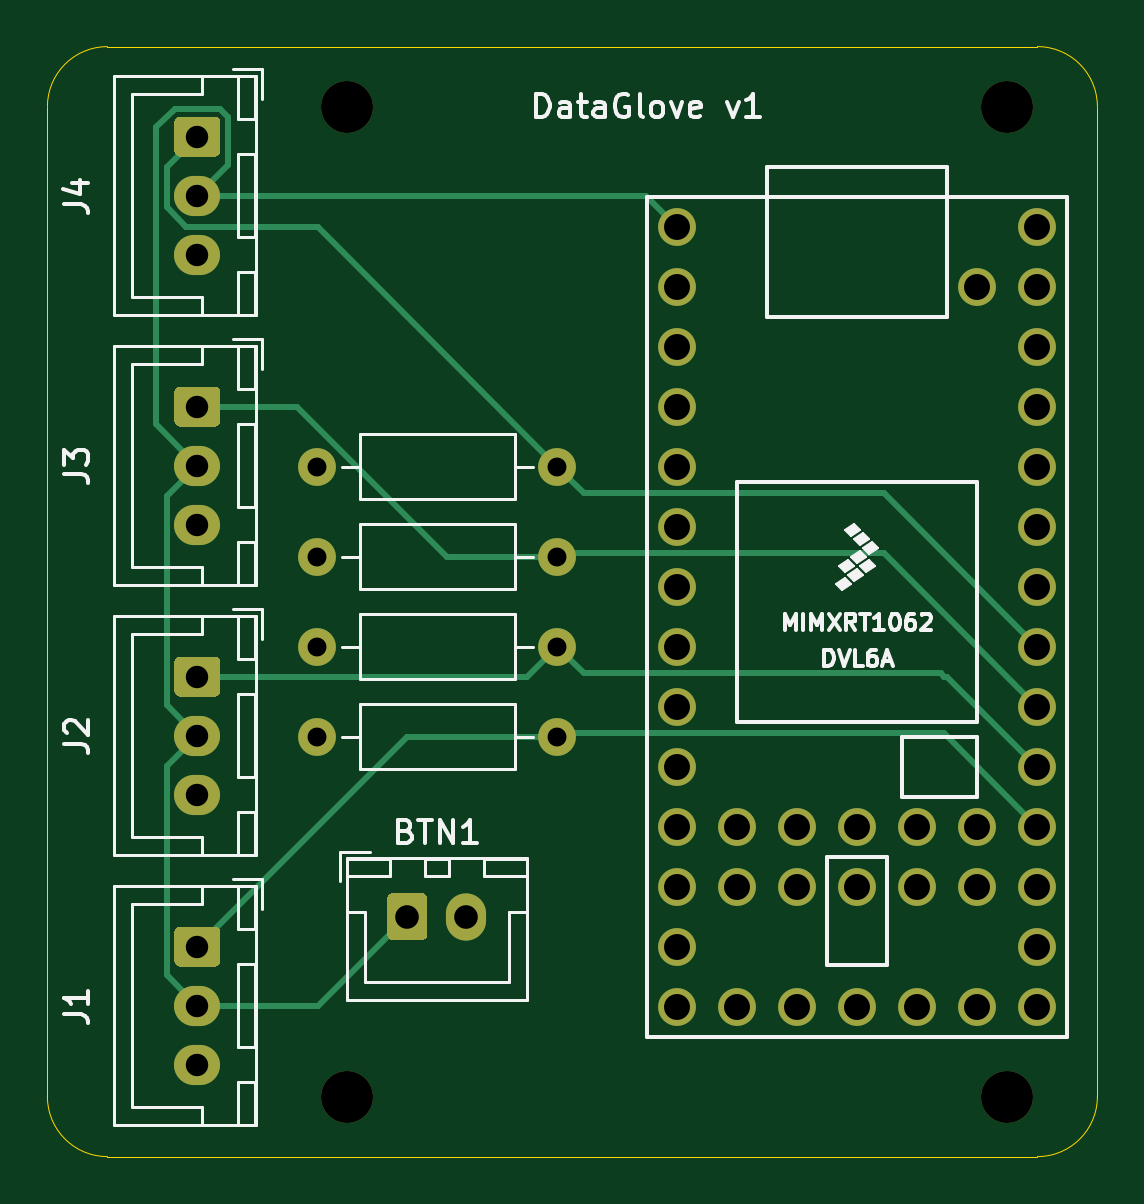
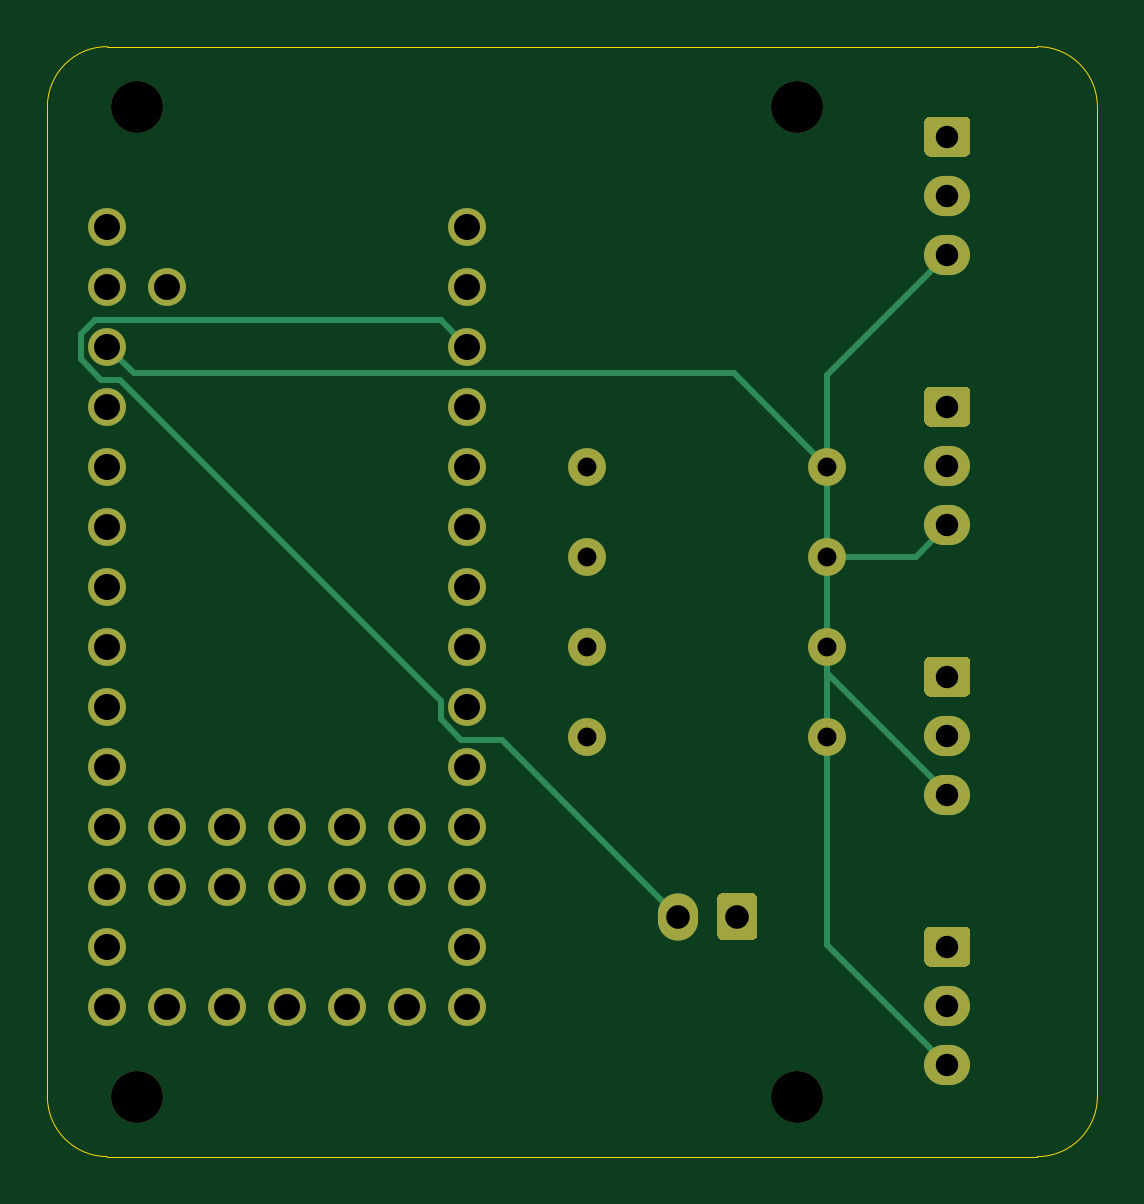
Circuit board: 11 layer files. Board 44.4 x 47.0 mm.
- bottom_copper: glove-board-B_Cu.gbl (8364 bytes)
- bottom_mask: glove-board-B_Mask.gbs (4382 bytes)
- paste: glove-board-B_Paste.gbp (476 bytes)
- bottom_silk: glove-board-B_SilkS.gbo (477 bytes)
- outline: glove-board-Edge_Cuts.gm1 (1138 bytes)
- top_copper: glove-board-F_Cu.gtl (9333 bytes)
- top_mask: glove-board-F_Mask.gts (4382 bytes)
- paste: glove-board-F_Paste.gtp (476 bytes)
- top_silk: glove-board-F_SilkS.gto (21203 bytes)
- drill: glove-board-NPTH.drl (368 bytes)
- drill: glove-board-PTH.drl (1115 bytes)

=== bottom_copper: glove-board-B_Cu.gbl (8364 bytes, source omitted) ===
=== bottom_mask: glove-board-B_Mask.gbs ===
%TF.GenerationSoftware,KiCad,Pcbnew,(5.1.10-1-10_14)*%
%TF.CreationDate,2021-10-17T13:29:00+11:00*%
%TF.ProjectId,glove-board,676c6f76-652d-4626-9f61-72642e6b6963,rev?*%
%TF.SameCoordinates,Original*%
%TF.FileFunction,Soldermask,Bot*%
%TF.FilePolarity,Negative*%
%FSLAX46Y46*%
G04 Gerber Fmt 4.6, Leading zero omitted, Abs format (unit mm)*
G04 Created by KiCad (PCBNEW (5.1.10-1-10_14)) date 2021-10-17 13:29:00*
%MOMM*%
%LPD*%
G01*
G04 APERTURE LIST*
%ADD10C,2.200000*%
%ADD11O,1.700000X2.000000*%
%ADD12O,1.950000X1.700000*%
%ADD13C,1.600000*%
%ADD14O,1.600000X1.600000*%
G04 APERTURE END LIST*
D10*
%TO.C,H4*%
X115570000Y-1024890000D03*
%TD*%
%TO.C,H3*%
X143510000Y-1024890000D03*
%TD*%
%TO.C,H2*%
X143510000Y-982980000D03*
%TD*%
%TO.C,H1*%
X115570000Y-982980000D03*
%TD*%
%TO.C,BTN1*%
G36*
G01*
X117260000Y-1018020000D02*
X117260000Y-1016520000D01*
G75*
G02*
X117510000Y-1016270000I250000J0D01*
G01*
X118710000Y-1016270000D01*
G75*
G02*
X118960000Y-1016520000I0J-250000D01*
G01*
X118960000Y-1018020000D01*
G75*
G02*
X118710000Y-1018270000I-250000J0D01*
G01*
X117510000Y-1018270000D01*
G75*
G02*
X117260000Y-1018020000I0J250000D01*
G01*
G37*
D11*
X120610000Y-1017270000D03*
%TD*%
%TO.C,J1*%
G36*
G01*
X108495000Y-1017690000D02*
X109945000Y-1017690000D01*
G75*
G02*
X110195000Y-1017940000I0J-250000D01*
G01*
X110195000Y-1019140000D01*
G75*
G02*
X109945000Y-1019390000I-250000J0D01*
G01*
X108495000Y-1019390000D01*
G75*
G02*
X108245000Y-1019140000I0J250000D01*
G01*
X108245000Y-1017940000D01*
G75*
G02*
X108495000Y-1017690000I250000J0D01*
G01*
G37*
D12*
X109220000Y-1021040000D03*
X109220000Y-1023540000D03*
%TD*%
%TO.C,J2*%
X109220000Y-1012110000D03*
X109220000Y-1009610000D03*
G36*
G01*
X108495000Y-1006260000D02*
X109945000Y-1006260000D01*
G75*
G02*
X110195000Y-1006510000I0J-250000D01*
G01*
X110195000Y-1007710000D01*
G75*
G02*
X109945000Y-1007960000I-250000J0D01*
G01*
X108495000Y-1007960000D01*
G75*
G02*
X108245000Y-1007710000I0J250000D01*
G01*
X108245000Y-1006510000D01*
G75*
G02*
X108495000Y-1006260000I250000J0D01*
G01*
G37*
%TD*%
%TO.C,J3*%
G36*
G01*
X108495000Y-994830000D02*
X109945000Y-994830000D01*
G75*
G02*
X110195000Y-995080000I0J-250000D01*
G01*
X110195000Y-996280000D01*
G75*
G02*
X109945000Y-996530000I-250000J0D01*
G01*
X108495000Y-996530000D01*
G75*
G02*
X108245000Y-996280000I0J250000D01*
G01*
X108245000Y-995080000D01*
G75*
G02*
X108495000Y-994830000I250000J0D01*
G01*
G37*
X109220000Y-998180000D03*
X109220000Y-1000680000D03*
%TD*%
%TO.C,J4*%
X109220000Y-989250000D03*
X109220000Y-986750000D03*
G36*
G01*
X108495000Y-983400000D02*
X109945000Y-983400000D01*
G75*
G02*
X110195000Y-983650000I0J-250000D01*
G01*
X110195000Y-984850000D01*
G75*
G02*
X109945000Y-985100000I-250000J0D01*
G01*
X108495000Y-985100000D01*
G75*
G02*
X108245000Y-984850000I0J250000D01*
G01*
X108245000Y-983650000D01*
G75*
G02*
X108495000Y-983400000I250000J0D01*
G01*
G37*
%TD*%
D13*
%TO.C,R1*%
X114300000Y-1009650000D03*
D14*
X124460000Y-1009650000D03*
%TD*%
%TO.C,R2*%
X124460000Y-1005840000D03*
D13*
X114300000Y-1005840000D03*
%TD*%
%TO.C,R3*%
X114300000Y-1002030000D03*
D14*
X124460000Y-1002030000D03*
%TD*%
%TO.C,R4*%
X124460000Y-998220000D03*
D13*
X114300000Y-998220000D03*
%TD*%
%TO.C,U1*%
X137160000Y-1021080000D03*
X139700000Y-1021080000D03*
X142240000Y-1021080000D03*
X144780000Y-1021080000D03*
X134620000Y-1021080000D03*
X132080000Y-1021080000D03*
X129540000Y-1021080000D03*
X144780000Y-1018540000D03*
X144780000Y-1016000000D03*
X144780000Y-1013460000D03*
X144780000Y-1010920000D03*
X144780000Y-1008380000D03*
X144780000Y-1005840000D03*
X144780000Y-1003300000D03*
X144780000Y-1000760000D03*
X144780000Y-998220000D03*
X144780000Y-995680000D03*
X144780000Y-993140000D03*
X144780000Y-990600000D03*
X144780000Y-988060000D03*
X142240000Y-990600000D03*
X129540000Y-1018540000D03*
X129540000Y-1016000000D03*
X129540000Y-1013460000D03*
X129540000Y-1010920000D03*
X129540000Y-1008380000D03*
X129540000Y-1005840000D03*
X129540000Y-1003300000D03*
X129540000Y-1000760000D03*
X129540000Y-998220000D03*
X129540000Y-995680000D03*
X129540000Y-993140000D03*
X129540000Y-990600000D03*
X129540000Y-988060000D03*
X142240000Y-1016000000D03*
X142240000Y-1013460000D03*
X139700000Y-1016000000D03*
X139700000Y-1013460000D03*
X137160000Y-1016000000D03*
X137160000Y-1013460000D03*
X134620000Y-1016000000D03*
X134620000Y-1013460000D03*
X132080000Y-1016000000D03*
X132080000Y-1013460000D03*
%TD*%
M02*

=== paste: glove-board-B_Paste.gbp ===
%TF.GenerationSoftware,KiCad,Pcbnew,(5.1.10-1-10_14)*%
%TF.CreationDate,2021-10-17T13:29:00+11:00*%
%TF.ProjectId,glove-board,676c6f76-652d-4626-9f61-72642e6b6963,rev?*%
%TF.SameCoordinates,Original*%
%TF.FileFunction,Paste,Bot*%
%TF.FilePolarity,Positive*%
%FSLAX46Y46*%
G04 Gerber Fmt 4.6, Leading zero omitted, Abs format (unit mm)*
G04 Created by KiCad (PCBNEW (5.1.10-1-10_14)) date 2021-10-17 13:29:00*
%MOMM*%
%LPD*%
G01*
G04 APERTURE LIST*
G04 APERTURE END LIST*
M02*

=== bottom_silk: glove-board-B_SilkS.gbo ===
%TF.GenerationSoftware,KiCad,Pcbnew,(5.1.10-1-10_14)*%
%TF.CreationDate,2021-10-17T13:29:00+11:00*%
%TF.ProjectId,glove-board,676c6f76-652d-4626-9f61-72642e6b6963,rev?*%
%TF.SameCoordinates,Original*%
%TF.FileFunction,Legend,Bot*%
%TF.FilePolarity,Positive*%
%FSLAX46Y46*%
G04 Gerber Fmt 4.6, Leading zero omitted, Abs format (unit mm)*
G04 Created by KiCad (PCBNEW (5.1.10-1-10_14)) date 2021-10-17 13:29:00*
%MOMM*%
%LPD*%
G01*
G04 APERTURE LIST*
G04 APERTURE END LIST*
M02*

=== outline: glove-board-Edge_Cuts.gm1 ===
%TF.GenerationSoftware,KiCad,Pcbnew,(5.1.10-1-10_14)*%
%TF.CreationDate,2021-10-17T13:29:00+11:00*%
%TF.ProjectId,glove-board,676c6f76-652d-4626-9f61-72642e6b6963,rev?*%
%TF.SameCoordinates,Original*%
%TF.FileFunction,Profile,NP*%
%FSLAX46Y46*%
G04 Gerber Fmt 4.6, Leading zero omitted, Abs format (unit mm)*
G04 Created by KiCad (PCBNEW (5.1.10-1-10_14)) date 2021-10-17 13:29:00*
%MOMM*%
%LPD*%
G01*
G04 APERTURE LIST*
%TA.AperFunction,Profile*%
%ADD10C,0.050000*%
%TD*%
G04 APERTURE END LIST*
D10*
X102870000Y-982980000D02*
G75*
G02*
X105410000Y-980440000I2540000J0D01*
G01*
X105410000Y-1027430000D02*
G75*
G02*
X102870000Y-1024890000I0J2540000D01*
G01*
X105410000Y-1027430000D02*
X105410000Y-1027430000D01*
X102870000Y-982980000D02*
X102870000Y-1024890000D01*
X105410000Y-980440000D02*
X105410000Y-980440000D01*
X147320000Y-1024890000D02*
G75*
G02*
X144780000Y-1027430000I-2540000J0D01*
G01*
X144780000Y-980440000D02*
G75*
G02*
X147320000Y-982980000I0J-2540000D01*
G01*
X144780000Y-980440000D02*
X105410000Y-980440000D01*
X147320000Y-1024890000D02*
X147320000Y-982980000D01*
X105410000Y-1027430000D02*
X144780000Y-1027430000D01*
M02*

=== top_copper: glove-board-F_Cu.gtl (9333 bytes, source omitted) ===
=== top_mask: glove-board-F_Mask.gts ===
%TF.GenerationSoftware,KiCad,Pcbnew,(5.1.10-1-10_14)*%
%TF.CreationDate,2021-10-17T13:29:00+11:00*%
%TF.ProjectId,glove-board,676c6f76-652d-4626-9f61-72642e6b6963,rev?*%
%TF.SameCoordinates,Original*%
%TF.FileFunction,Soldermask,Top*%
%TF.FilePolarity,Negative*%
%FSLAX46Y46*%
G04 Gerber Fmt 4.6, Leading zero omitted, Abs format (unit mm)*
G04 Created by KiCad (PCBNEW (5.1.10-1-10_14)) date 2021-10-17 13:29:00*
%MOMM*%
%LPD*%
G01*
G04 APERTURE LIST*
%ADD10C,2.200000*%
%ADD11O,1.700000X2.000000*%
%ADD12O,1.950000X1.700000*%
%ADD13C,1.600000*%
%ADD14O,1.600000X1.600000*%
G04 APERTURE END LIST*
D10*
%TO.C,H4*%
X115570000Y-1024890000D03*
%TD*%
%TO.C,H3*%
X143510000Y-1024890000D03*
%TD*%
%TO.C,H2*%
X143510000Y-982980000D03*
%TD*%
%TO.C,H1*%
X115570000Y-982980000D03*
%TD*%
%TO.C,BTN1*%
G36*
G01*
X117260000Y-1018020000D02*
X117260000Y-1016520000D01*
G75*
G02*
X117510000Y-1016270000I250000J0D01*
G01*
X118710000Y-1016270000D01*
G75*
G02*
X118960000Y-1016520000I0J-250000D01*
G01*
X118960000Y-1018020000D01*
G75*
G02*
X118710000Y-1018270000I-250000J0D01*
G01*
X117510000Y-1018270000D01*
G75*
G02*
X117260000Y-1018020000I0J250000D01*
G01*
G37*
D11*
X120610000Y-1017270000D03*
%TD*%
%TO.C,J1*%
G36*
G01*
X108495000Y-1017690000D02*
X109945000Y-1017690000D01*
G75*
G02*
X110195000Y-1017940000I0J-250000D01*
G01*
X110195000Y-1019140000D01*
G75*
G02*
X109945000Y-1019390000I-250000J0D01*
G01*
X108495000Y-1019390000D01*
G75*
G02*
X108245000Y-1019140000I0J250000D01*
G01*
X108245000Y-1017940000D01*
G75*
G02*
X108495000Y-1017690000I250000J0D01*
G01*
G37*
D12*
X109220000Y-1021040000D03*
X109220000Y-1023540000D03*
%TD*%
%TO.C,J2*%
X109220000Y-1012110000D03*
X109220000Y-1009610000D03*
G36*
G01*
X108495000Y-1006260000D02*
X109945000Y-1006260000D01*
G75*
G02*
X110195000Y-1006510000I0J-250000D01*
G01*
X110195000Y-1007710000D01*
G75*
G02*
X109945000Y-1007960000I-250000J0D01*
G01*
X108495000Y-1007960000D01*
G75*
G02*
X108245000Y-1007710000I0J250000D01*
G01*
X108245000Y-1006510000D01*
G75*
G02*
X108495000Y-1006260000I250000J0D01*
G01*
G37*
%TD*%
%TO.C,J3*%
G36*
G01*
X108495000Y-994830000D02*
X109945000Y-994830000D01*
G75*
G02*
X110195000Y-995080000I0J-250000D01*
G01*
X110195000Y-996280000D01*
G75*
G02*
X109945000Y-996530000I-250000J0D01*
G01*
X108495000Y-996530000D01*
G75*
G02*
X108245000Y-996280000I0J250000D01*
G01*
X108245000Y-995080000D01*
G75*
G02*
X108495000Y-994830000I250000J0D01*
G01*
G37*
X109220000Y-998180000D03*
X109220000Y-1000680000D03*
%TD*%
%TO.C,J4*%
X109220000Y-989250000D03*
X109220000Y-986750000D03*
G36*
G01*
X108495000Y-983400000D02*
X109945000Y-983400000D01*
G75*
G02*
X110195000Y-983650000I0J-250000D01*
G01*
X110195000Y-984850000D01*
G75*
G02*
X109945000Y-985100000I-250000J0D01*
G01*
X108495000Y-985100000D01*
G75*
G02*
X108245000Y-984850000I0J250000D01*
G01*
X108245000Y-983650000D01*
G75*
G02*
X108495000Y-983400000I250000J0D01*
G01*
G37*
%TD*%
D13*
%TO.C,R1*%
X114300000Y-1009650000D03*
D14*
X124460000Y-1009650000D03*
%TD*%
%TO.C,R2*%
X124460000Y-1005840000D03*
D13*
X114300000Y-1005840000D03*
%TD*%
%TO.C,R3*%
X114300000Y-1002030000D03*
D14*
X124460000Y-1002030000D03*
%TD*%
%TO.C,R4*%
X124460000Y-998220000D03*
D13*
X114300000Y-998220000D03*
%TD*%
%TO.C,U1*%
X137160000Y-1021080000D03*
X139700000Y-1021080000D03*
X142240000Y-1021080000D03*
X144780000Y-1021080000D03*
X134620000Y-1021080000D03*
X132080000Y-1021080000D03*
X129540000Y-1021080000D03*
X144780000Y-1018540000D03*
X144780000Y-1016000000D03*
X144780000Y-1013460000D03*
X144780000Y-1010920000D03*
X144780000Y-1008380000D03*
X144780000Y-1005840000D03*
X144780000Y-1003300000D03*
X144780000Y-1000760000D03*
X144780000Y-998220000D03*
X144780000Y-995680000D03*
X144780000Y-993140000D03*
X144780000Y-990600000D03*
X144780000Y-988060000D03*
X142240000Y-990600000D03*
X129540000Y-1018540000D03*
X129540000Y-1016000000D03*
X129540000Y-1013460000D03*
X129540000Y-1010920000D03*
X129540000Y-1008380000D03*
X129540000Y-1005840000D03*
X129540000Y-1003300000D03*
X129540000Y-1000760000D03*
X129540000Y-998220000D03*
X129540000Y-995680000D03*
X129540000Y-993140000D03*
X129540000Y-990600000D03*
X129540000Y-988060000D03*
X142240000Y-1016000000D03*
X142240000Y-1013460000D03*
X139700000Y-1016000000D03*
X139700000Y-1013460000D03*
X137160000Y-1016000000D03*
X137160000Y-1013460000D03*
X134620000Y-1016000000D03*
X134620000Y-1013460000D03*
X132080000Y-1016000000D03*
X132080000Y-1013460000D03*
%TD*%
M02*

=== paste: glove-board-F_Paste.gtp ===
%TF.GenerationSoftware,KiCad,Pcbnew,(5.1.10-1-10_14)*%
%TF.CreationDate,2021-10-17T13:29:00+11:00*%
%TF.ProjectId,glove-board,676c6f76-652d-4626-9f61-72642e6b6963,rev?*%
%TF.SameCoordinates,Original*%
%TF.FileFunction,Paste,Top*%
%TF.FilePolarity,Positive*%
%FSLAX46Y46*%
G04 Gerber Fmt 4.6, Leading zero omitted, Abs format (unit mm)*
G04 Created by KiCad (PCBNEW (5.1.10-1-10_14)) date 2021-10-17 13:29:00*
%MOMM*%
%LPD*%
G01*
G04 APERTURE LIST*
G04 APERTURE END LIST*
M02*

=== top_silk: glove-board-F_SilkS.gto (21203 bytes, source omitted) ===
=== drill: glove-board-NPTH.drl ===
M48
; DRILL file {KiCad (5.1.10-1-10_14)} date Sunday, October 17, 2021 at 01:29:18 PM
; FORMAT={-:-/ absolute / inch / decimal}
; #@! TF.CreationDate,2021-10-17T13:29:18+11:00
; #@! TF.GenerationSoftware,Kicad,Pcbnew,(5.1.10-1-10_14)
; #@! TF.FileFunction,NonPlated,1,2,NPTH
FMAT,2
INCH
T1C0.0866
%
G90
G05
T1
X4.55Y-38.7
X4.55Y-40.35
X5.65Y-38.7
X5.65Y-40.35
T0
M30

=== drill: glove-board-PTH.drl ===
M48
; DRILL file {KiCad (5.1.10-1-10_14)} date Sunday, October 17, 2021 at 01:29:18 PM
; FORMAT={-:-/ absolute / inch / decimal}
; #@! TF.CreationDate,2021-10-17T13:29:18+11:00
; #@! TF.GenerationSoftware,Kicad,Pcbnew,(5.1.10-1-10_14)
; #@! TF.FileFunction,Plated,1,2,PTH
FMAT,2
INCH
T1C0.0315
T2C0.0374
T3C0.0394
T4C0.0433
%
G90
G05
T1
X4.5Y-39.3
X4.5Y-39.45
X4.5Y-39.6
X4.5Y-39.75
X4.9Y-39.3
X4.9Y-39.45
X4.9Y-39.6
X4.9Y-39.75
T2
X4.3Y-38.75
X4.3Y-38.8484
X4.3Y-38.9469
X4.3Y-39.2
X4.3Y-39.2984
X4.3Y-39.3969
X4.3Y-39.65
X4.3Y-39.7484
X4.3Y-39.8469
X4.3Y-40.1
X4.3Y-40.1984
X4.3Y-40.2969
T3
X4.65Y-40.05
X4.7484Y-40.05
T4
X5.1Y-38.9
X5.1Y-39.0
X5.1Y-39.1
X5.1Y-39.2
X5.1Y-39.3
X5.1Y-39.4
X5.1Y-39.5
X5.1Y-39.6
X5.1Y-39.7
X5.1Y-39.8
X5.1Y-39.9
X5.1Y-40.0
X5.1Y-40.1
X5.1Y-40.2
X5.2Y-39.9
X5.2Y-40.0
X5.2Y-40.2
X5.3Y-39.9
X5.3Y-40.0
X5.3Y-40.2
X5.4Y-39.9
X5.4Y-40.0
X5.4Y-40.2
X5.5Y-39.9
X5.5Y-40.0
X5.5Y-40.2
X5.6Y-39.0
X5.6Y-39.9
X5.6Y-40.0
X5.6Y-40.2
X5.7Y-38.9
X5.7Y-39.0
X5.7Y-39.1
X5.7Y-39.2
X5.7Y-39.3
X5.7Y-39.4
X5.7Y-39.5
X5.7Y-39.6
X5.7Y-39.7
X5.7Y-39.8
X5.7Y-39.9
X5.7Y-40.0
X5.7Y-40.1
X5.7Y-40.2
T0
M30

